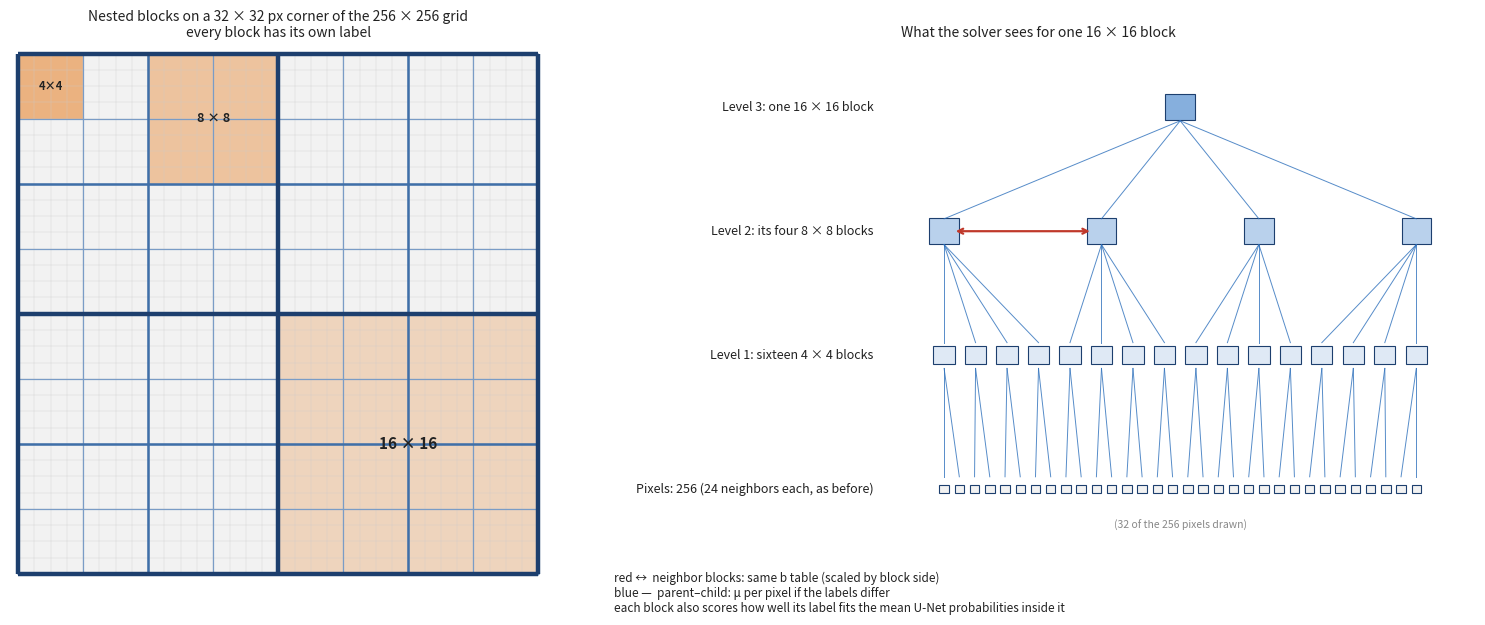

Recreate this plot in Python. (Note: this script raises an exception after producing the figure.)
# Schematic of the multi-scale WCSP's nested blocks (no data needed).
#   left   a 32 x 32 px corner of the grid with 4, 8 and 16 px block borders
#   right  the variables and links for one 16 x 16 block, level by level
#
#   python experiments/bcss_wcsp/multiscale/make_blocks_figure.py

from pathlib import Path

import matplotlib

matplotlib.use("Agg")
import matplotlib.pyplot as plt  # noqa: E402
from matplotlib.patches import FancyArrowPatch, Rectangle  # noqa: E402

INK, MUTED = "#222222", "#888888"
NEIGHBOR, LINK = "#c0392b", "#2c6fbb"
LEVEL_COLORS = ["#f2f2f2", "#dfe9f5", "#b9d1ec", "#86afdd"]   # pixels, 4, 8, 16 px


def nested_grid(ax):
    size = 32
    ax.add_patch(Rectangle((0, 0), size, size, color=LEVEL_COLORS[0], zorder=0))
    for side, lw, color in ((1, 0.25, "#cccccc"), (4, 0.9, "#7a9cc6"), (8, 1.8, "#3f6fa8"), (16, 3.2, "#1d3f6e")):
        for t in range(0, size + 1, side):
            ax.plot([t, t], [0, size], color=color, lw=lw, solid_capstyle="butt")
            ax.plot([0, size], [t, t], color=color, lw=lw, solid_capstyle="butt")
    # highlight one block per level
    for (x, y, side, alpha) in ((0, 0, 4, 0.55), (8, 0, 8, 0.4), (16, 16, 16, 0.25)):
        ax.add_patch(Rectangle((x, y), side, side, color="#e67e22", alpha=alpha, lw=0, zorder=0.5))
    ax.text(2, 2, "4×4", ha="center", va="center", fontsize=8, color=INK, weight="bold")
    ax.text(12, 4, "8 × 8", ha="center", va="center", fontsize=9, color=INK, weight="bold")
    ax.text(24, 24, "16 × 16", ha="center", va="center", fontsize=11, color=INK, weight="bold")
    ax.set_xlim(-0.5, size + 0.5)
    ax.set_ylim(size + 0.5, -0.5)
    ax.set_aspect("equal")
    ax.axis("off")
    ax.set_title("Nested blocks on a 32 × 32 px corner of the 256 × 256 grid\n"
                 "every block has its own label", fontsize=10, color=INK)


def tree(ax):
    ax.set_xlim(-48, 100)
    ax.set_ylim(-4, 100)
    ax.axis("off")
    levels = [  # (name, n nodes, y)
        ("Level 3: one 16 × 16 block", 1, 88),
        ("Level 2: its four 8 × 8 blocks", 4, 64),
        ("Level 1: sixteen 4 × 4 blocks", 16, 40),
        ("Pixels: 256 (24 neighbors each, as before)", 32, 14),
    ]
    xs = []
    for (name, n, y), color in zip(levels, LEVEL_COLORS[::-1]):
        span = 80 if n > 1 else 0
        row = [50 - span / 2 + span * i / max(n - 1, 1) for i in range(n)] if n > 1 else [50]
        xs.append(row)
        size = 5 if n <= 4 else (3.6 if n == 16 else 1.6)
        for x in row:
            ax.add_patch(Rectangle((x - size / 2, y - size / 2), size, size, color=color, ec="#1d3f6e", lw=0.8))
        ax.text(-2, y, name, ha="right", va="center", fontsize=9, color=INK)
    # parent-child links (blue)
    for parent_row, child_row, (_, _, py), (_, _, cy) in zip(xs[:-1], xs[1:], levels[:-1], levels[1:]):
        per = len(child_row) // len(parent_row)
        for p, x in enumerate(parent_row):
            for c in child_row[p * per:(p + 1) * per]:
                ax.plot([x, c], [py - 2.6, cy + 2.4], color=LINK, lw=0.7, alpha=0.8)
    ax.text(50, 8, "(32 of the 256 pixels drawn)", ha="center", va="top", fontsize=7.5, color=MUTED)
    # neighbor links (red) between same-level siblings
    for row, (_, n, y) in zip(xs[1:2], levels[1:2]):
        a, b = row[0], row[1]
        ax.add_patch(FancyArrowPatch((a + 1.5, y), (b - 1.5, y), arrowstyle="<->", color=NEIGHBOR,
                                     lw=1.6, mutation_scale=9))
    ax.text(-46, -2, "red ↔  neighbor blocks: same b table (scaled by block side)\n"
                   "blue —  parent–child: μ per pixel if the labels differ\n"
                   "each block also scores how well its label fits the mean U-Net probabilities inside it",
            fontsize=8.5, color=INK, va="top")
    ax.set_title("What the solver sees for one 16 × 16 block", fontsize=10, color=INK)


def main():
    fig, (left, right) = plt.subplots(1, 2, figsize=(15, 6.2), gridspec_kw={"width_ratios": [1, 1.6]})
    nested_grid(left)
    tree(right)
    fig.tight_layout()
    out = Path("experiments/bcss_wcsp/figures/multiscale_blocks.png")
    fig.savefig(out, dpi=110, bbox_inches="tight")
    print(f"wrote {out}")


if __name__ == "__main__":
    main()
